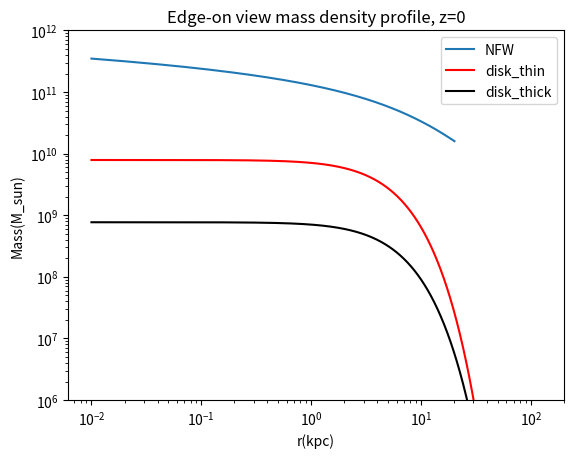

Write the Python code that produced this figure.
import numpy as np
import matplotlib.pyplot as plt
import scipy.special

# thin disk
class thin:
	zd=0.3
	Rd=2.9
	sig=816.6*10**6

# thick disk
class thick:
	zd=0.9
	Rd=3.31
	sig=209.5*10**6

# NFW
rho_h0=0.00846*10**9
rh=20.2
dc=140  # current critical density, M_sun/kpc^3





# line of sight mass density
def disk(y,z,dtype):
	sigma=2*dtype.sig/2/dtype.zd*y*np.exp(-z/dtype.zd)*scipy.special.kn(1,y/dtype.Rd)

	return sigma

def NFW(y,z):
	x=np.sqrt(y**2+z**2)/rh
	
	flag1=np.less_equal(x,1)
	sigma1=2*rh*dc*rho_h0/(x**2-1)*(1-2/np.sqrt(1-x**2)*np.arctanh(np.sqrt((1-x)/(1+x))))*flag1
	#elif x==1:
	#	sigma=2*rh*dc*rho_h0/3
	flag2=np.greater(x,1)
	sigma2=2*rh*dc*rho_h0/(x**2-1)*(1-2/np.sqrt(1-x**2)*np.arctan(np.sqrt((1-x)/(1+x))))*flag2

	sigma=sigma1+sigma2
	return sigma

## plot line of sight desity profile

y=np.linspace(0,200,200*100)
y=np.array(y)
z=0.0

halo=np.zeros(len(y))

disk_thin=disk(y,z,thin)
disk_thick=disk(y,z,thick)
halo=NFW(y,z)
#print y
#print halo

plt.loglog(y,halo,label='NFW')
plt.loglog(y,disk_thin,'r',label='disk_thin')
plt.loglog(y,disk_thick,'k',label='disk_thick')

plt.xlim(0,200)
plt.ylim(1e6,1e12)
plt.title('Edge-on view mass density profile, z=0')
plt.xlabel('r(kpc)')
plt.ylabel('Mass(M_sun)')

plt.legend()

#plt.show()
plt.savefig('lineofsight_profile0.png',bbox_inches='tight')

